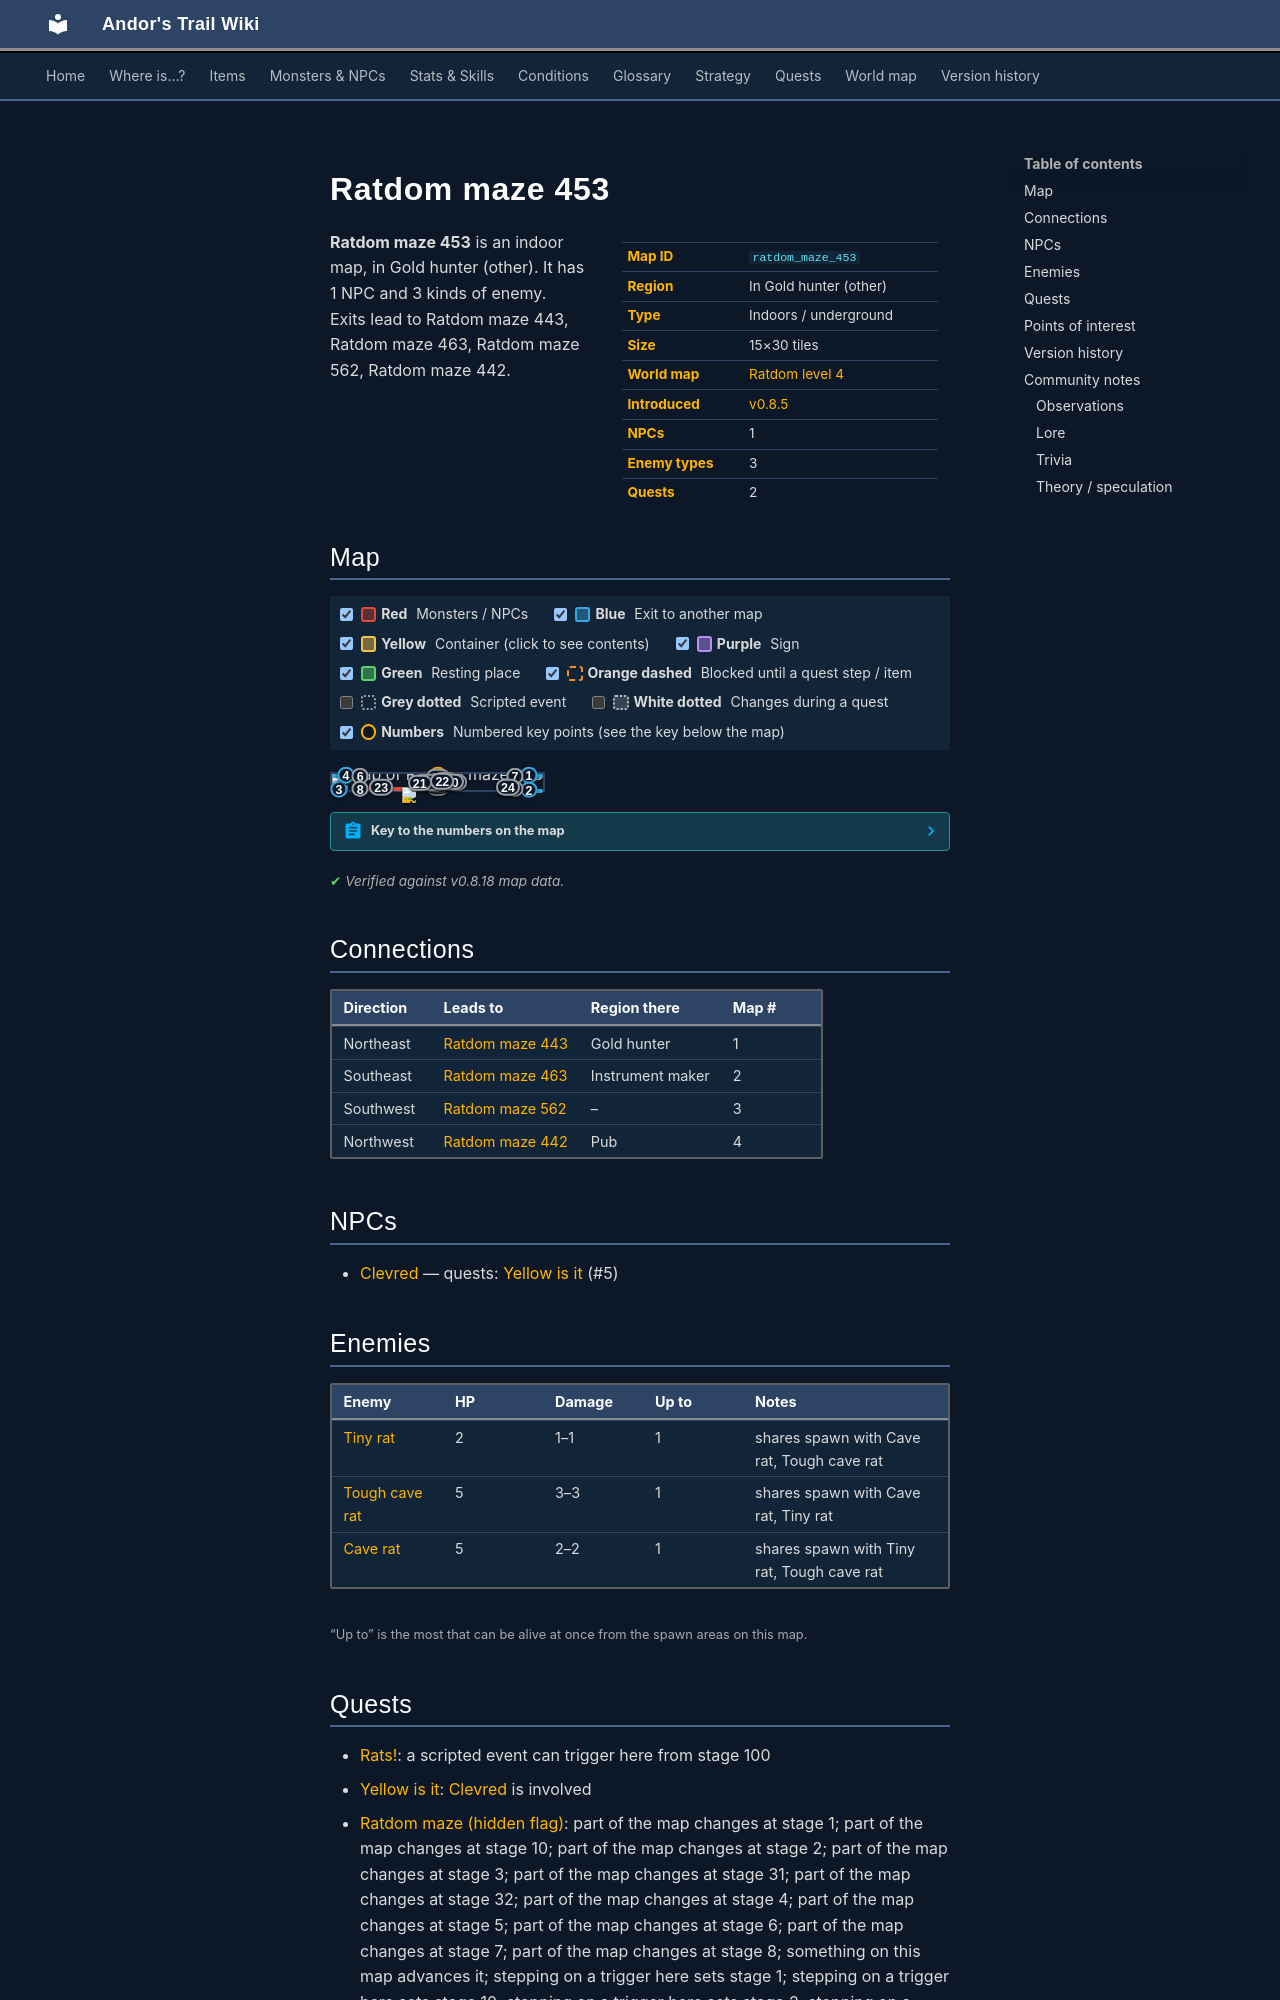

repository: asdfghjkl628/Andor-s-Trail-Wikiiii · page: maps/ratdom_maze_453/index.html · generator: mkdocs

---
description: "Ratdom maze 453 is an indoor location in Andor's Trail, in Gold hunter (other). NPCs: Clevred. Enemies: Tiny rat, Tough cave rat, Cave rat. Exits to Ratdom maze 443, Ratdom maze 463, Ratdom maze 562, Ratdom maze 442."
---

# Ratdom maze 453

<div class="infobox" markdown>

| | |
|---|---|
| **Map ID** | `ratdom_maze_453` |
| **Region** | In Gold hunter (other) |
| **Type** | Indoors / underground |
| **Size** | 15×30 tiles |
| **World map** | [Ratdom level 4](index.md) |
| **Introduced** | [v0.8.5](../versions/0.8.5.md) |
| **NPCs** | 1 |
| **Enemy types** | 3 |
| **Quests** | 2 |

</div>

**Ratdom maze 453** is an indoor map, in Gold hunter (other). It has 1 NPC and 3 kinds of enemy. Exits lead to Ratdom maze 443, Ratdom maze 463, Ratdom maze 562, Ratdom maze 442.
